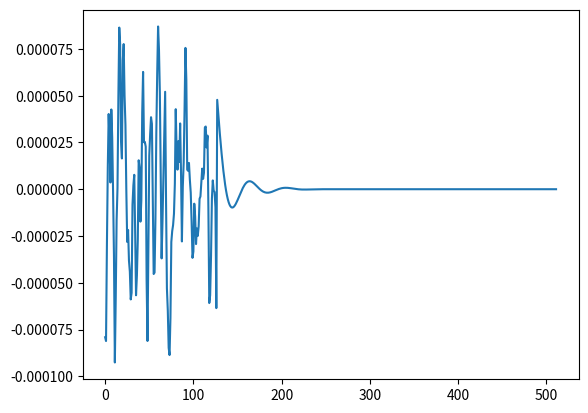

Generate this figure with matplotlib:
import numpy as np
import scipy as sp

import matplotlib
import matplotlib.pyplot as plt

F_s = 44100

output = np.array([

    -0.00007912304863566533,
    -0.00008114746015053242,
    -0.00003020491567440331,
    0.00001174008230009349,
    0.00004020062624476850,
    0.00002520468842703849,
    0.00000360247213393450,
    0.00004262474249117076,
    0.00002773474443529267,
    -0.00000176813318830682,
    -0.00003590800406527705,
    -0.00009261841478291899,
    -0.00005820963997393847,
    -0.00001658617293287534,
    0.00000052363930080901,
    0.00004924080349155702,
    0.00008640316082164645,
    0.00007756109698675573,
    0.00002551255420257803,
    0.00001643980067456141,
    0.00006886155460961163,
    0.00007758881110930815,
    0.00005009184314985760,
    0.00003450196527410299,
    -0.00000049602510898694,
    -0.00002818543907778803,
    -0.00002178971772082150,
    -0.00003818361437879503,
    -0.00004411435656948015,
    -0.00005891092951060273,
    -0.00005537524339160882,
    -0.00000828825614007656,
    0.00000202542832994368,
    0.00000769578764447942,
    -0.00002247783231723588,
    -0.00005669482561643235,
    -0.00004610905307345092,
    -0.00002710644002945628,
    0.00001547123611089773,
    0.00001175450597656891,
    -0.00001732550481392536,
    -0.00000601889087192831,
    0.00004085196997039020,
    0.00006270335870794952,
    0.00002509898331481963,
    0.00002528211916796863,
    0.00002275732367706951,
    -0.00004882387293037027,
    -0.00008113535295706242,
    -0.00003021673546754755,
    0.00001789227462722920,
    0.00002938548095698934,
    0.00003849164932034910,
    0.00003495820055832155,
    -0.00000768913378124125,
    -0.00004533131141215563,
    -0.00004454178997548297,
    -0.00001581035940034781,
    0.00003032875429198612,
    0.00006197704351507127,
    0.00008699478348717093,
    0.00007470880518667400,
    0.00005148674608790316,
    0.00000880691732163541,
    -0.00003697803549584933,
    -0.00001717251871014014,
    0.00000680465655022999,
    0.00002976637551910244,
    0.00005208854054217227,
    -0.00000572856379221776,
    -0.00005293645153869875,
    -0.00006484667392214760,
    -0.00008479284588247538,
    -0.00008865551353665069,
    -0.00006888367352075875,
    -0.00002818224857037421,
    -0.00002236757245555054,
    -0.00001916617475217208,
    -0.00001312859603785910,
    0.00000299036992146284,
    0.00004278390770195983,
    0.00002016805046878289,
    0.00001047080786520382,
    0.00002570423930592369,
    0.00001456892368878471,
    0.00003515855496516451,
    0.00000843222096591489,
    -0.00002791996485029813,
    0.00000138703728680412,
    0.00001420255375705892,
    0.00004275454557500780,
    0.00007553758041467518,
    0.00005859299562871456,
    0.00001046270062943222,
    0.00000985527276498033,
    0.00001403538135491544,
    0.00000510167456013733,
    -0.00000182675103133079,
    -0.00001757260542945005,
    -0.00003668498175102286,
    -0.00003327510785311460,
    -0.00000773686497268500,
    -0.00001448683815397089,
    -0.00002931679046014324,
    -0.00002099586345138960,
    -0.00002494183900125790,
    -0.00001973394319065847,
    -0.00000514988187205745,
    -0.00000383743417842197,
    0.00000354597318619199,
    0.00001100622375815874,
    0.00000554076541448012,
    0.00000883331176737556,
    0.00003297744478913955,
    0.00003351572013343684,
    0.00002231969665444922,
    0.00002865447277144995,
    -0.00000980089316726662,
    -0.00006085172935854644,
    -0.00005668824815074913,
    -0.00003554801514837891,
    -0.00000493772449772223,
    0.00000469695078209043,
    -0.00000072874854595284,
    -0.00000153509392930573,
    -0.00000961355999606894,
    -0.00006355546793201938,
    0.00004778065340360627,
    0.00004150612585362978,
    0.00003543574348441325,
    0.00002962242251669522,
    0.00002411401874269359,
    0.00001895270179375075,
    0.00001417436487827217,
    0.00000980807362793712,
    0.00000587580643696128,
    0.00000239236260313191,
    -0.00000063469468614130,
    -0.00000320493995786819,
    -0.00000532481726622791,
    -0.00000700718828738900,
    -0.00000827077110443497,
    -0.00000913954863790423,
    -0.00000964206083153840,
    -0.00000981070024863584,
    -0.00000968084350461140,
    -0.00000929011639527744,
    -0.00000867765174916713,
    -0.00000788314991950756,
    -0.00000694616664986825,
    -0.00000590534546063282,
    -0.00000479784239360015,
    -0.00000365862729267974,
    -0.00000252008885581745,
    -0.00000141142061238497,
    -0.00000035844530543727,
    0.00000061677690155193,
    0.00000149607660659967,
    0.00000226525207835948,
    0.00000291405353891605,
    0.00000343616648024181,
    0.00000382889493266703,
    0.00000409308086091187,
    0.00000423255733039696,
    0.00000425397820436046,
    0.00000416638886235887,
    0.00000398085921915481,
    0.00000370996372112131,
    0.00000336739958584076,
    0.00000296752068607020,
    0.00000252500490205421,
    0.00000205438436751137,
    0.00000156976352627680,
    0.00000108439155610540,
    0.00000061047495591993,
    0.00000015889139604042,
    -0.00000026098220473614,
    -0.00000064136884248001,
    -0.00000097605345672491,
    -0.00000126052293580869,
    -0.00000149183881603676,
    -0.00000166865186201903,
    -0.00000179109019882162,
    -0.00000186065722118656,
    -0.00000188010960755491,
    -0.00000185317890100123,
    -0.00000178436835085449,
    -0.00000167891960245470,
    -0.00000154235237914691,
    -0.00000138050779696641,
    -0.00000119936669307208,
    -0.00000100486704468494,
    -0.00000080276942071578,
    -0.00000059855511835849,
    -0.00000039724753264636,
    -0.00000020340267781194,
    -0.00000002087072203949,
    0.00000014702810346989,
    0.00000029759655717498,
    0.00000042876510519818,
    0.00000053913407782602,
    0.00000062782680743112,
    0.00000069460662643905,
    0.00000073984341497635,
    0.00000076436867857410,
    0.00000076944115789956,
    0.00000075673654009734,
    0.00000072824070684874,
    0.00000068611672077168,
    0.00000063272614170273,
    0.00000057050328905461,
    0.00000050181967026219,
    0.00000042905392660941,
    0.00000035441433965389,
    0.00000027996003382214,
    0.00000020749867246650,
    0.00000013864246284356,
    0.00000007468040053027,
    0.00000001672953509058,
    -0.00000003439535234406,
    -0.00000007808925062136,
    -0.00000011406132927050,
    -0.00000014226768030312,
    -0.00000016289973814310,
    -0.00000017633749394008,
    -0.00000018312847771540,
    -0.00000018397058454411,
    -0.00000017969149723740,
    -0.00000017115129935519,
    -0.00000015929855123886,
    -0.00000014498191092116,
    -0.00000012907607072066,
    -0.00000011237485608717,
    -0.00000009559899183387,
    -0.00000007935775414580,
    -0.00000006417088371791,
    -0.00000005040650918886,
    -0.00000003830540862282,
    -0.00000002802328680218,
    -0.00000001958310313910,
    -0.00000001290087592309,
    -0.00000000788474796565,
    -0.00000000429087432252,
    -0.00000000186015003401,
    -0.00000000033974045799,
    0.00000000049247161904,
    0.00000000088679230625,
    0.00000000093125385181,
    0.00000000081356221759,
    0.00000000057352256277,
    0.00000000033235575403,
    0.00000000014692434769,
    0.00000000004197661316,
    -0.00000000000407823081,
    0.00000000000503060441,
    -0.00000000000463570328,
    -0.00000000000727595761,
    0.00000000000363797881,
    0.00000000000118431979,
    -0.00000000000904700447,
    -0.00000000000558249324,
    -0.00000000000273788674,
    0.00000000000018085441,
    -0.00000000000435768869,
    0.00000000000174215709,
    0.00000000000313485587,
    -0.00000000000954022278,
    -0.00000000000407784093,
    -0.00000000000914111235,
    -0.00000000000802710069,
    -0.00000000000410361675,
    0.00000000000558515907,
    0.00000000000914614218,
    -0.00000000000436554091,
    0.00000000000382314840,
    -0.00000000001165340741,
    -0.00000000000316652347,
    0.00000000000119946999,
    -0.00000000000400477308,
    0.00000000000406806446,
    -0.00000000000461174762,
    -0.00000000000498261632,
    -0.00000000000243691807,
    -0.00000000000128433614,
    0.00000000000155009946,
    -0.00000000000318238144,
    0.00000000000271334691,
    -0.00000000000595505763,
    -0.00000000000334552698,
    -0.00000000000542716870,
    -0.00000000000500593360,
    -0.00000000000351835661,
    0.00000000000753519209,
    -0.00000000000834007516,
    0.00000000000063853436,
    -0.00000000000557379750,
    -0.00000000000770598516,
    -0.00000000000901640394,
    -0.00000000000256235809,
    -0.00000000001018147025,
    -0.00000000000164325975,
    -0.00000000000558704645,
    0.00000000000330098687,
    0.00000000001033373734,
    0.00000000001097534823,
    0.00000000000950933256,
    0.00000000000838007268,
    -0.00000000000784787513,
    -0.00000000000740754246,
    -0.00000000001324244187,
    -0.00000000001103687107,
    0.00000000000524681210,
    -0.00000000001643245436,
    -0.00000000000307260120,
    -0.00000000000398955001,
    -0.00000000000221603595,
    -0.00000000000571227267,
    -0.00000000000101738800,
    -0.00000000000561391992,
    0.00000000000393714488,
    -0.00000000000472332937,
    0.00000000000306796298,
    -0.00000000000603912927,
    0.00000000000379380425,
    0.00000000000274443944,
    -0.00000000000113919312,
    0.00000000000093734482,
    0.00000000000258992350,
    0.00000000000269981867,
    0.00000000001911242345,
    -0.00000000000057223844,
    0.00000000000721317277,
    -0.00000000000569755701,
    0.00000000000859702066,
    -0.00000000001148738136,
    0.00000000000076774091,
    -0.00000000000235793980,
    0.00000000000725569431,
    -0.00000000000403061352,
    0.00000000000638494899,
    0.00000000000323691638,
    0.00000000000302829094,
    -0.00000000000921968057,
    -0.00000000000465417201,
    -0.00000000001087289720,
    -0.00000000000220526332,
    0.00000000000127412273,
    -0.00000000001160048013,
    -0.00000000000579598869,
    -0.00000000000102310456,
    -0.00000000001062000227,
    -0.00000000000043592701,
    -0.00000000001338535793,
    -0.00000000000630550690,
    -0.00000000000894036841,
    -0.00000000000223215890,
    -0.00000000000209796221,
    0.00000000000717270427,
    0.00000000000547001854,
    -0.00000000000463546042,
    0.00000000000743886029,
    -0.00000000000134297348,
    0.00000000000133650209,
    -0.00000000000862624642,
    -0.00000000000006956415,
    -0.00000000000525682926,
    -0.00000000000851723379,
    -0.00000000000673307330,
    -0.00000000001271942187,
    0.00000000000323979689,
    -0.00000000001110345149,
    -0.00000000000613270545,
    -0.00000000000746086526,
    0.00000000000167165587,
    0.00000000001167738128,
    0.00000000000081283385,
    0.00000000000665559708,
    -0.00000000001276349512,
    -0.00000000000975838420,
    -0.00000000001007137342,
    -0.00000000000493776157,
    -0.00000000000173785649,
    -0.00000000000999890101,
    0.00000000000087477475,
    -0.00000000000362258205,
    -0.00000000000382324858,
    0.00000000000141590971,
    0.00000000000169296033,
    -0.00000000000388744679,
    0.00000000000117851031,
    -0.00000000000076826891,
    0.00000000000377045790,
    0.00000000000099862013,
    -0.00000000001275116297,
    0.00000000000927472162,
    -0.00000000001516108766,
    0.00000000000569443364,
    0.00000000000578387078,
    0.00000000000795919407,
    0.00000000000197415391,
    -0.00000000001590859736,
    -0.00000000001211531570,
    -0.00000000001469284243,
    0.00000000000733941120,
    -0.00000000000097200015,
    0.00000000000572992348,
    0.00000000000826217046,
    0.00000000000494354557,
    0.00000000000734026728,
    -0.00000000001023729018,
    0.00000000000568279885,
    0.00000000000216002325,
    -0.00000000000170120276,
    -0.00000000000529534359,
    -0.00000000000379214455,
    0.00000000000417748605,
    0.00000000000419042752,
    -0.00000000000322058070,
    0.00000000000513364785,
    0.00000000000388262729,
    -0.00000000000003938213,
    -0.00000000000359465344,
    0.00000000000072339574,
    0.00000000000331505830,
    -0.00000000000603629733,
    -0.00000000000692144042,
    0.00000000000309184948,
    0.00000000000850769195,
    -0.00000000000073499903,
    0.00000000000692233423,
    -0.00000000000794411065,
    -0.00000000000056172742,
    -0.00000000000715378971,
    -0.00000000000682355648,
    0.00000000000252630772,
    0.00000000000135089205,
    -0.00000000000015120414,
    0.00000000000219107610,
    -0.00000000001331796999,
    -0.00000000000514260206,
    -0.00000000000836477415,
    -0.00000000000308298526,
    0.00000000000160963430,
    0.00000000000581370195,
    -0.00000000000274108210,
    -0.00000000001396433923,
    -0.00000000000601390335,
    -0.00000000000005232249,
    -0.00000000000337710610,
    -0.00000000000466072059,
    0.00000000000929766767,
    0.00000000000978782159,
    0.00000000000611986590,
    0.00000000000341483981,
    0.00000000000243937184,
    0.00000000000942179754,
    -0.00000000000749451456,
    0.00000000000375321389,
    -0.00000000000262841094,
    0.00000000001226637021,
    0.00000000000723967761,
    0.00000000001613349905,
    -0.00000000001115265172,
    -0.00000000000355126562,
    -0.00000000000779814061,
    -0.00000000000693310383,
    -0.00000000000045485425,
    0.00000000000307123966,
    0.00000000000144034958,
    -0.00000000000603777358,
    -0.00000000000027483571,
    -0.00000000000487571095,
    -0.00000000000525032968,
    -0.00000000000682650984,
    -0.00000000000261470186,
    -0.00000000000196096828,
    0.00000000000149086776,
    -0.00000000001275823110,
    0.00000000000546495271,
    -0.00000000000192411343,
    0.00000000000588139129,
    -0.00000000000173302106,
    -0.00000000000778130685,
    0.00000000000807884142,
    -0.00000000000062907307,
    0.00000000000050117321,
    0.00000000000546027893,
    0.00000000000745480414,
    -0.00000000000507591148,
    -0.00000000000080511368,
    0.00000000000428925905,
    0.00000000000661271732,
    0.00000000000680682854,
    0.00000000000801499839,
    0.00000000000314145216,
    -0.00000000001498669071,
    0.00000000000005917201,
    -0.00000000000833295325,
    -0.00000000000189288862,
    -0.00000000000591628135,
    -0.00000000000560565309,
    -0.00000000001369188096,
    -0.00000000000500448641,
    -0.00000000000932846942,
    -0.00000000000334176783,
    -0.00000000001867056509,
    -0.00000000000077678077,
    -0.00000000000989566588,
    0.00000000000511660853,
    -0.00000000001172864063,
    -0.00000000000751626192,
    -0.00000000000052591265,
])

plt.plot(output)
